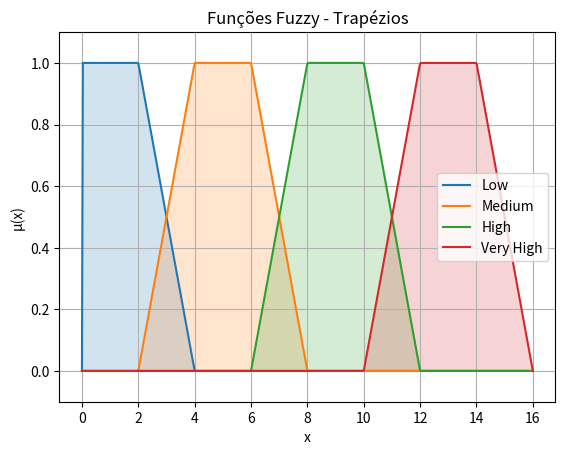

Reproduce this figure in Python.
# -*- coding: utf-8 -*-
"""
Created on Wed Sep 24 16:03:58 2025

@author: Natalia
"""

import matplotlib.pyplot as plt
import numpy as np

# Exemplo de definição (pode ter quantos trapézios quiser)
conjunto = {
    "trapezio": {
        "Low": (0, 0, 2, 4),
        "Medium": (2, 4, 6, 8),
        "High": (6, 8, 10, 12),
        "Very High": (10, 12, 14, 16)
    }
}

# Função trapezoidal
def trapezio(x, a, b, c, d):
    return np.maximum(
        np.minimum(
            np.minimum((x - a) / (b - a + 1e-9), 1),  # evita divisão por zero
            (d - x) / (d - c + 1e-9)
        ),
        0
    )

# Define o intervalo de x dinamicamente (pega o mínimo e máximo dos vértices)
todos_vertices = [v for t in conjunto["trapezio"].values() for v in t]
x_min, x_max = min(todos_vertices), max(todos_vertices)
x = np.linspace(x_min, x_max, 500)

# Percorre cada trapézio e plota
for nome, (a, b, c, d) in conjunto["trapezio"].items():
    y = trapezio(x, a, b, c, d)
    plt.plot(x, y, label=nome)         # linha com label
    plt.fill_between(x, y, alpha=0.2)  # área preenchida

# Configuração do gráfico
plt.ylim(-0.1, 1.1)
plt.xlabel("x")
plt.ylabel("µ(x)")
plt.title("Funções Fuzzy - Trapézios")
plt.grid(True)
plt.legend()
plt.show()
